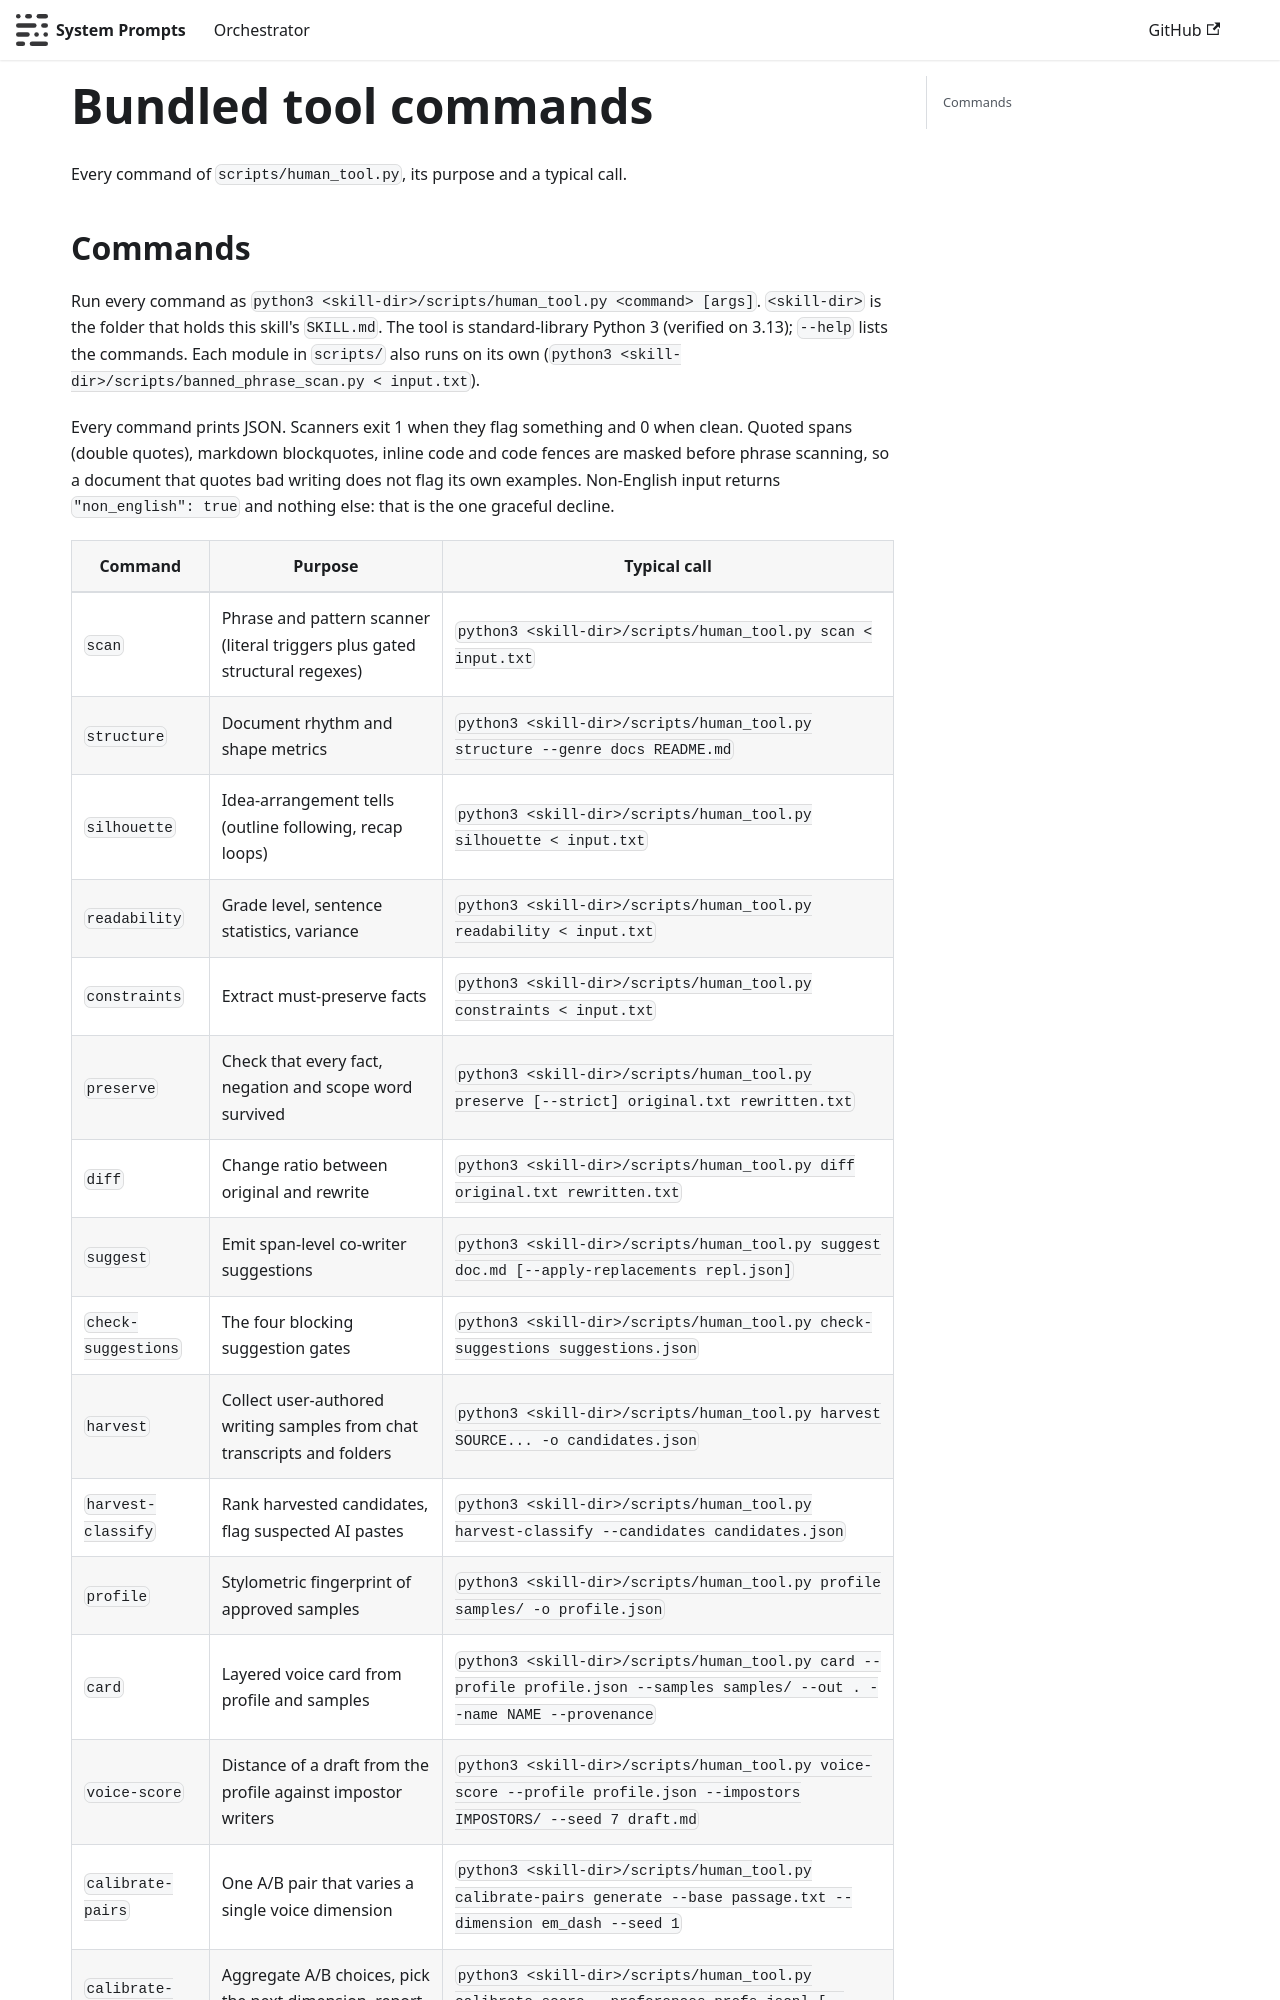

repository: ruskicoder/system-prompts · page: orchestrator/integrations/antigravity/prompt-orchestrator/skills/human/references/tools.html · generator: docusaurus

# Bundled tool commands

Every command of `scripts/human_tool.py`, its purpose and a typical call.

## Commands

Run every command as `python3 <skill-dir>/scripts/human_tool.py <command> [args]`. `<skill-dir>` is the folder that holds this skill's `SKILL.md`. The tool is standard-library Python 3 (verified on 3.13); `--help` lists the commands. Each module in `scripts/` also runs on its own (`python3 <skill-dir>/scripts/banned_phrase_scan.py < input.txt`).

Every command prints JSON. Scanners exit 1 when they flag something and 0 when clean. Quoted spans (double quotes), markdown blockquotes, inline code and code fences are masked before phrase scanning, so a document that quotes bad writing does not flag its own examples. Non-English input returns `"non_english": true` and nothing else: that is the one graceful decline.
